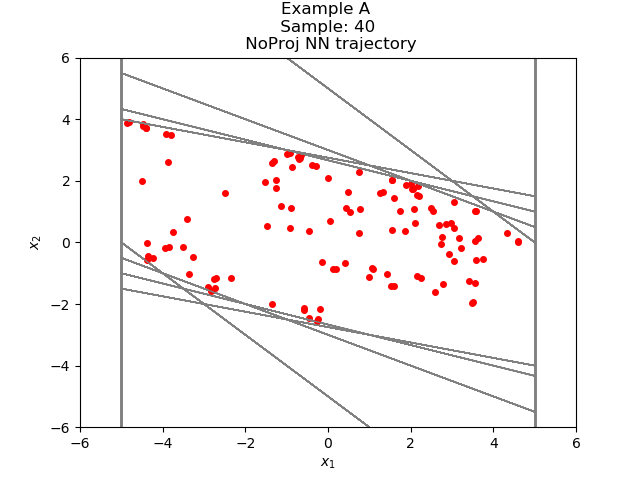

Values plotted in this chart, from the file beside it:
-1.477293238827444455e+00, 5.475150167796316580e-01
-9.297782182693481445e-01, 4.784635305404663086e-01
-4.513146877288818359e-01, 3.597154617309570312e-01
